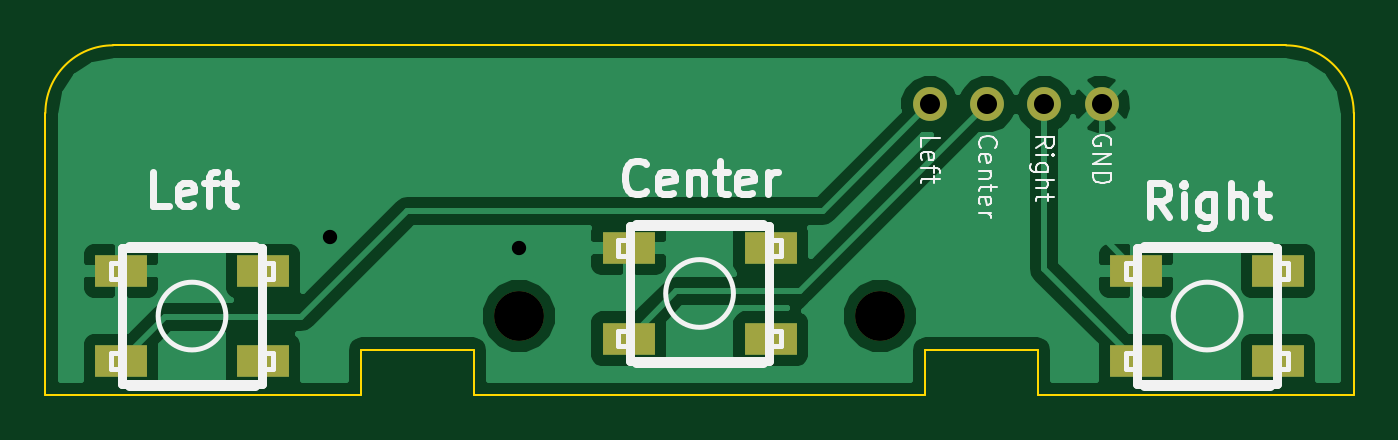
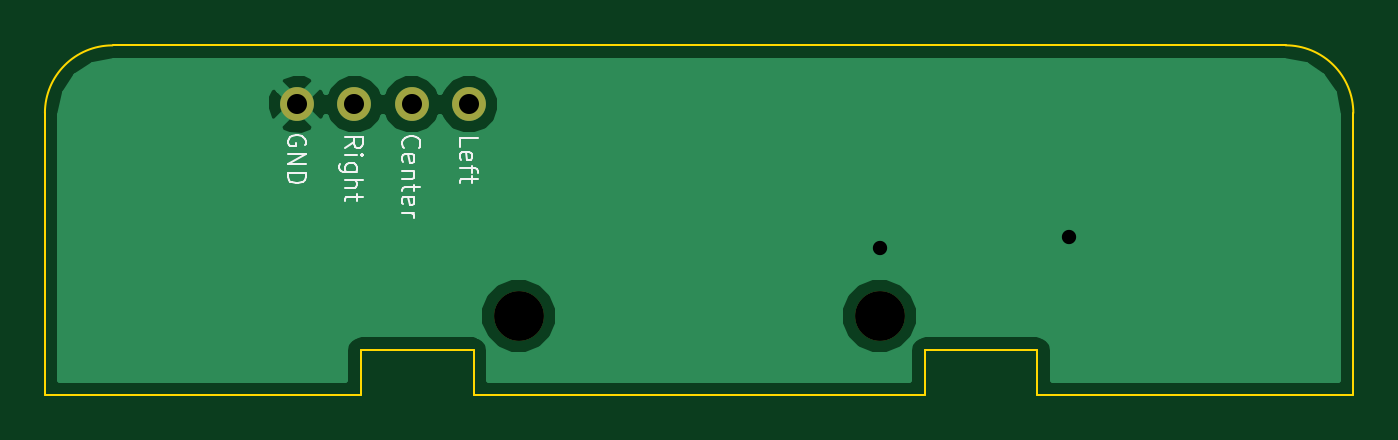
Circuit board: 9 layer files. Board 58.0 x 15.5 mm.
- bottom_copper: mouse-buttons-B_Cu.gbl (6658 bytes)
- bottom_mask: mouse-buttons-B_Mask.gbs (428 bytes)
- bottom_silk: mouse-buttons-B_SilkS.gbo (3794 bytes)
- outline: mouse-buttons-Edge_Cuts.gbr (849 bytes)
- top_copper: mouse-buttons-F_Cu.gtl (18654 bytes)
- top_mask: mouse-buttons-F_Mask.gts (684 bytes)
- top_silk: mouse-buttons-F_SilkS.gto (8967 bytes)
- drill: mouse-buttons-NPTH.drl (71 bytes)
- drill: mouse-buttons.drl (142 bytes)

=== bottom_copper: mouse-buttons-B_Cu.gbl (6658 bytes, source omitted) ===
=== bottom_mask: mouse-buttons-B_Mask.gbs ===
G04 (created by PCBNEW (2013-may-18)-stable) date Tue 25 Aug 2015 09:37:45 PM EDT*
%MOIN*%
G04 Gerber Fmt 3.4, Leading zero omitted, Abs format*
%FSLAX34Y34*%
G01*
G70*
G90*
G04 APERTURE LIST*
%ADD10C,0.00590551*%
%ADD11C,0.0866142*%
%ADD12C,0.0590551*%
G04 APERTURE END LIST*
G54D10*
G54D11*
X106299Y-50787D03*
G54D12*
X107165Y-47090D03*
X109165Y-47090D03*
X108165Y-47090D03*
X110165Y-47090D03*
G54D11*
X100000Y-50787D03*
M02*

=== bottom_silk: mouse-buttons-B_SilkS.gbo ===
G04 (created by PCBNEW (2013-may-18)-stable) date Tue 25 Aug 2015 09:37:45 PM EDT*
%MOIN*%
G04 Gerber Fmt 3.4, Leading zero omitted, Abs format*
%FSLAX34Y34*%
G01*
G70*
G90*
G04 APERTURE LIST*
%ADD10C,0.00590551*%
%ADD11C,0.00393701*%
G04 APERTURE END LIST*
G54D10*
G54D11*
X110027Y-47810D02*
X110012Y-47780D01*
X110012Y-47735D01*
X110027Y-47690D01*
X110057Y-47660D01*
X110087Y-47645D01*
X110147Y-47630D01*
X110192Y-47630D01*
X110252Y-47645D01*
X110282Y-47660D01*
X110312Y-47690D01*
X110327Y-47735D01*
X110327Y-47765D01*
X110312Y-47810D01*
X110297Y-47825D01*
X110192Y-47825D01*
X110192Y-47765D01*
X110327Y-47960D02*
X110012Y-47960D01*
X110327Y-48139D01*
X110012Y-48139D01*
X110327Y-48289D02*
X110012Y-48289D01*
X110012Y-48364D01*
X110027Y-48409D01*
X110057Y-48439D01*
X110087Y-48454D01*
X110147Y-48469D01*
X110192Y-48469D01*
X110252Y-48454D01*
X110282Y-48439D01*
X110312Y-48409D01*
X110327Y-48364D01*
X110327Y-48289D01*
X109327Y-47847D02*
X109177Y-47742D01*
X109327Y-47667D02*
X109012Y-47667D01*
X109012Y-47787D01*
X109027Y-47817D01*
X109042Y-47832D01*
X109072Y-47847D01*
X109117Y-47847D01*
X109147Y-47832D01*
X109162Y-47817D01*
X109177Y-47787D01*
X109177Y-47667D01*
X109327Y-47982D02*
X109117Y-47982D01*
X109012Y-47982D02*
X109027Y-47967D01*
X109042Y-47982D01*
X109027Y-47997D01*
X109012Y-47982D01*
X109042Y-47982D01*
X109117Y-48267D02*
X109372Y-48267D01*
X109402Y-48252D01*
X109417Y-48237D01*
X109432Y-48207D01*
X109432Y-48162D01*
X109417Y-48132D01*
X109312Y-48267D02*
X109327Y-48237D01*
X109327Y-48177D01*
X109312Y-48147D01*
X109297Y-48132D01*
X109267Y-48117D01*
X109177Y-48117D01*
X109147Y-48132D01*
X109132Y-48147D01*
X109117Y-48177D01*
X109117Y-48237D01*
X109132Y-48267D01*
X109327Y-48417D02*
X109012Y-48417D01*
X109327Y-48552D02*
X109162Y-48552D01*
X109132Y-48537D01*
X109117Y-48507D01*
X109117Y-48462D01*
X109132Y-48432D01*
X109147Y-48417D01*
X109117Y-48657D02*
X109117Y-48777D01*
X109012Y-48702D02*
X109282Y-48702D01*
X109312Y-48717D01*
X109327Y-48747D01*
X109327Y-48777D01*
X107327Y-47832D02*
X107327Y-47682D01*
X107012Y-47682D01*
X107312Y-48057D02*
X107327Y-48027D01*
X107327Y-47967D01*
X107312Y-47937D01*
X107282Y-47922D01*
X107162Y-47922D01*
X107132Y-47937D01*
X107117Y-47967D01*
X107117Y-48027D01*
X107132Y-48057D01*
X107162Y-48072D01*
X107192Y-48072D01*
X107222Y-47922D01*
X107117Y-48162D02*
X107117Y-48282D01*
X107327Y-48207D02*
X107057Y-48207D01*
X107027Y-48222D01*
X107012Y-48252D01*
X107012Y-48282D01*
X107117Y-48342D02*
X107117Y-48462D01*
X107012Y-48387D02*
X107282Y-48387D01*
X107312Y-48402D01*
X107327Y-48432D01*
X107327Y-48462D01*
X108297Y-47847D02*
X108312Y-47832D01*
X108327Y-47787D01*
X108327Y-47757D01*
X108312Y-47712D01*
X108282Y-47682D01*
X108252Y-47667D01*
X108192Y-47652D01*
X108147Y-47652D01*
X108087Y-47667D01*
X108057Y-47682D01*
X108027Y-47712D01*
X108012Y-47757D01*
X108012Y-47787D01*
X108027Y-47832D01*
X108042Y-47847D01*
X108312Y-48102D02*
X108327Y-48072D01*
X108327Y-48012D01*
X108312Y-47982D01*
X108282Y-47967D01*
X108162Y-47967D01*
X108132Y-47982D01*
X108117Y-48012D01*
X108117Y-48072D01*
X108132Y-48102D01*
X108162Y-48117D01*
X108192Y-48117D01*
X108222Y-47967D01*
X108117Y-48252D02*
X108327Y-48252D01*
X108147Y-48252D02*
X108132Y-48267D01*
X108117Y-48297D01*
X108117Y-48342D01*
X108132Y-48372D01*
X108162Y-48387D01*
X108327Y-48387D01*
X108117Y-48492D02*
X108117Y-48612D01*
X108012Y-48537D02*
X108282Y-48537D01*
X108312Y-48552D01*
X108327Y-48582D01*
X108327Y-48612D01*
X108312Y-48837D02*
X108327Y-48807D01*
X108327Y-48747D01*
X108312Y-48717D01*
X108282Y-48702D01*
X108162Y-48702D01*
X108132Y-48717D01*
X108117Y-48747D01*
X108117Y-48807D01*
X108132Y-48837D01*
X108162Y-48852D01*
X108192Y-48852D01*
X108222Y-48702D01*
X108327Y-48987D02*
X108117Y-48987D01*
X108177Y-48987D02*
X108147Y-49002D01*
X108132Y-49017D01*
X108117Y-49047D01*
X108117Y-49077D01*
M02*

=== outline: mouse-buttons-Edge_Cuts.gbr ===
G04 (created by PCBNEW (2013-may-18)-stable) date Tue 25 Aug 2015 09:37:45 PM EDT*
%MOIN*%
G04 Gerber Fmt 3.4, Leading zero omitted, Abs format*
%FSLAX34Y34*%
G01*
G70*
G90*
G04 APERTURE LIST*
%ADD10C,0.00590551*%
%ADD11C,0.00393701*%
G04 APERTURE END LIST*
G54D10*
G54D11*
X114566Y-47244D02*
X114566Y-52165D01*
X92913Y-46062D02*
X113385Y-46062D01*
X91732Y-52165D02*
X91732Y-47244D01*
X114566Y-47244D02*
G75*
G03X113385Y-46062I-1181J0D01*
G74*
G01*
X92913Y-46062D02*
G75*
G03X91732Y-47244I0J-1181D01*
G74*
G01*
X97244Y-52165D02*
X91732Y-52165D01*
X97244Y-51377D02*
X97244Y-52165D01*
X99212Y-51377D02*
X97244Y-51377D01*
X99212Y-52165D02*
X99212Y-51377D01*
X107086Y-52165D02*
X99212Y-52165D01*
X107086Y-51377D02*
X107086Y-52165D01*
X109055Y-51377D02*
X107086Y-51377D01*
X109055Y-52165D02*
X109055Y-51377D01*
X114566Y-52165D02*
X109055Y-52165D01*
M02*

=== top_copper: mouse-buttons-F_Cu.gtl (18654 bytes, source omitted) ===
=== top_mask: mouse-buttons-F_Mask.gts ===
G04 (created by PCBNEW (2013-may-18)-stable) date Tue 25 Aug 2015 09:37:45 PM EDT*
%MOIN*%
G04 Gerber Fmt 3.4, Leading zero omitted, Abs format*
%FSLAX34Y34*%
G01*
G70*
G90*
G04 APERTURE LIST*
%ADD10C,0.00590551*%
%ADD11C,0.0866142*%
%ADD12C,0.0590551*%
%ADD13R,0.0906X0.0551*%
G04 APERTURE END LIST*
G54D10*
G54D11*
X106299Y-50787D03*
G54D12*
X107165Y-47090D03*
X109165Y-47090D03*
X108165Y-47090D03*
X110165Y-47090D03*
G54D13*
X93051Y-49999D03*
X95531Y-51574D03*
X95531Y-50000D03*
X93051Y-51574D03*
X101909Y-49605D03*
X104389Y-51180D03*
X104389Y-49606D03*
X101909Y-51180D03*
X110767Y-49999D03*
X113247Y-51574D03*
X113247Y-50000D03*
X110767Y-51574D03*
G54D11*
X100000Y-50787D03*
M02*

=== top_silk: mouse-buttons-F_SilkS.gto (8967 bytes, source omitted) ===
=== drill: mouse-buttons-NPTH.drl ===
M48
INCH,TZ
T1C0.087
%
G90
G05
T1
X100000Y-50787
X106299Y-50787
T0
M30

=== drill: mouse-buttons.drl ===
M48
INCH,TZ
T1C0.025
T2C0.035
%
G90
G05
T1
X96700Y-49400
X100000Y-49600
T2
X107165Y-47091
X108165Y-47091
X109165Y-47091
X110165Y-47091
T0
M30

